Run: headless pygame with SDL's dummy video driver; simulated clock (each Clock.tick advances the game by its frame time, no real sleeping); random seed 0; keys injected as events and as key.get_pressed() state; no mouse input.
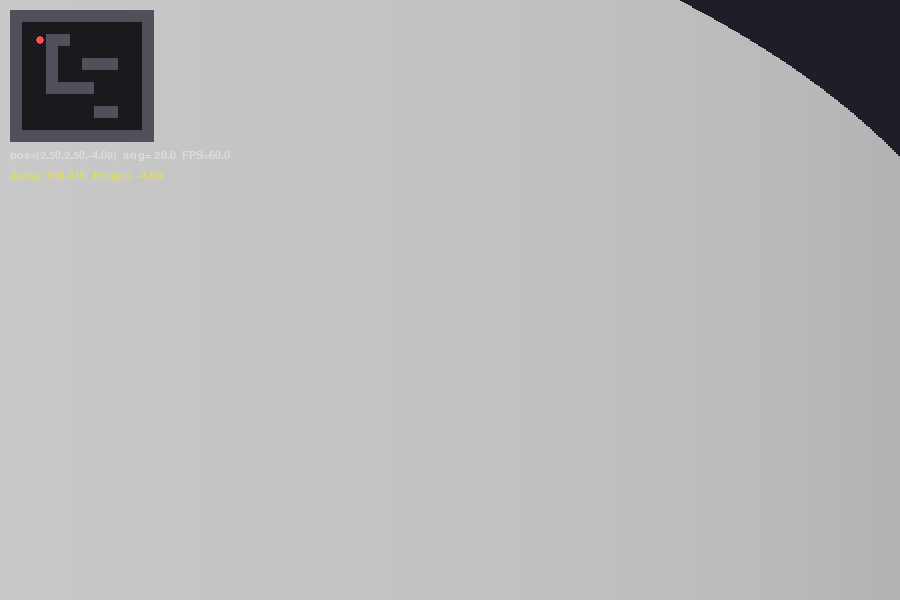
Frame 1 of 4 · flips 1–60 · no input
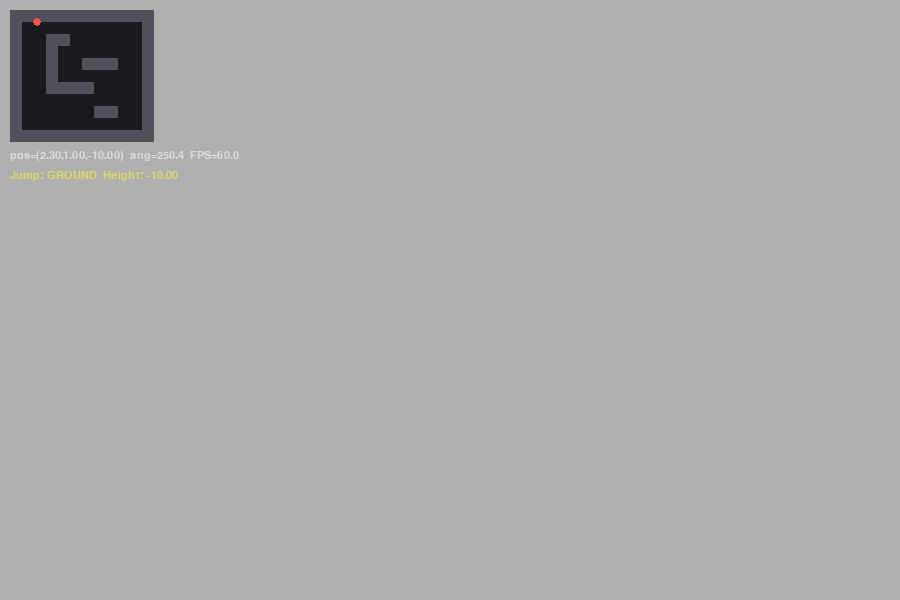
Frame 2 of 4 · flips 61–180 · tapped SPACE, RETURN · held RIGHT (→), D
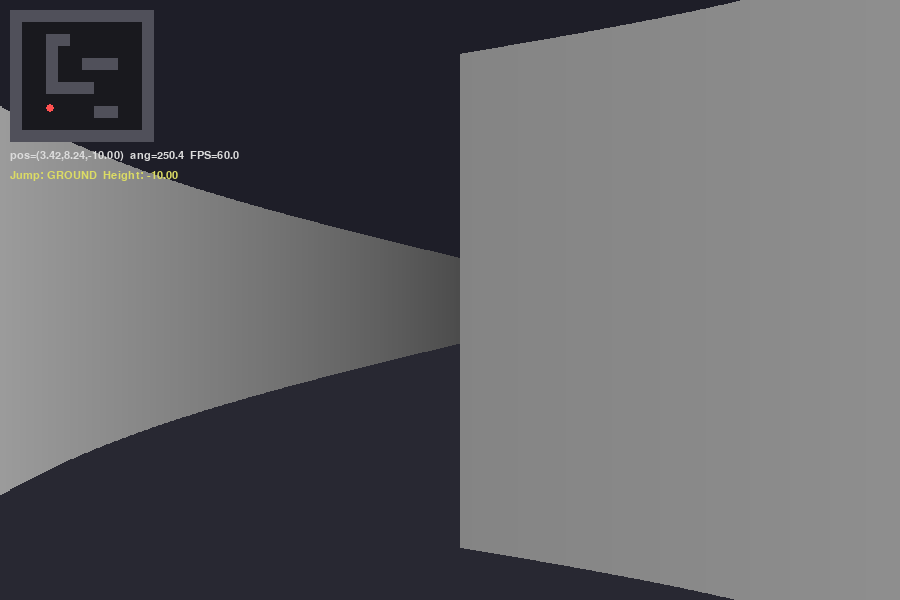
Frame 3 of 4 · flips 181–300 · held DOWN (↓), S
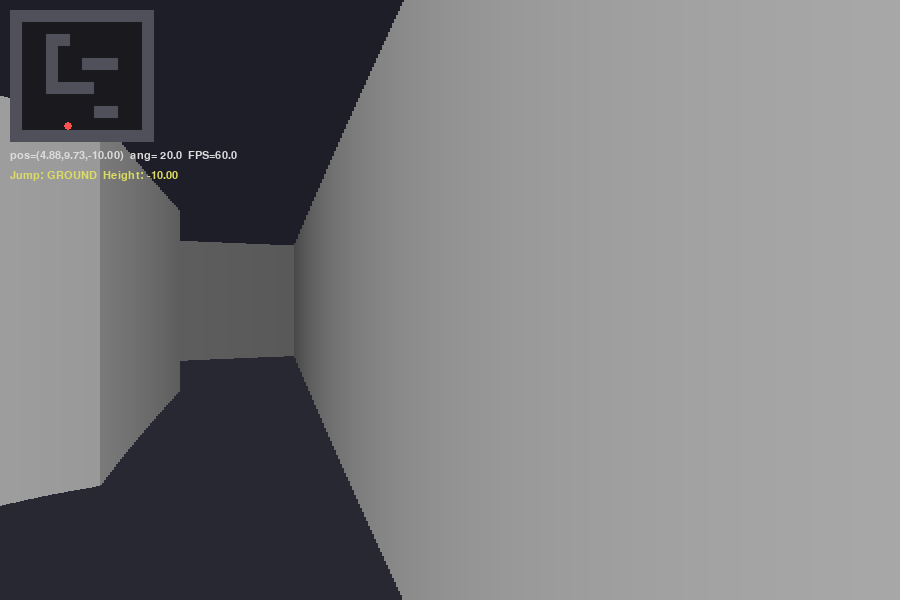
Frame 4 of 4 · flips 301–420 · held LEFT (←), A, UP (↑), W

The pygame program that drew these frames:

# raycast.py
# Minimal ray casting 3D demo in Python + pygame
# by ChatGPT — single file, no textures (flat shading)

import math
import sys
import pygame

# ----------------------------
# 基本設定
# ----------------------------
WIDTH, HEIGHT = 900, 600           # 画面サイズ
FOV = math.radians(50)              # 視野角（自然な広さ）
HALF_FOV = FOV / 2
NUM_RAYS = WIDTH // 2               # レイ本数を半分に（軽量化）
MAX_DEPTH = 20.0                    # レイの最大到達距離（タイル数）
WALL_HEIGHT = 1.0                   # 壁の仮想高さ
MOVE_SPEED = 4.0                    # タイル/秒（FOVに合わせて調整）
ROT_SPEED = math.radians(120)       # deg/sec → rad/sec

CEIL_COLOR = (30, 30, 40)
FLOOR_COLOR = (40, 40, 50)
WALL_BASE_COLOR = (220, 220, 220)

MINIMAP_SCALE = 12                  # ミニマップ描画スケール

# ----------------------------
# マップ（"#"=壁, "."=空間）
# ----------------------------
MAP_STR = [
    "############",
    "#..........#",
    "#..##......#",
    "#..#.......#",
    "#..#..###..#",
    "#..#.......#",
    "#..####....#",
    "#..........#",
    "#......##..#",
    "#..........#",
    "############",
]
MAP_H = len(MAP_STR)
MAP_W = len(MAP_STR[0])

def is_wall(x, y):
    """ワールド座標（浮動小数）→タイル座標に変換して壁か判定"""
    if x < 0 or y < 0:
        return True
    tx, ty = int(x), int(y)
    if ty < 0 or ty >= MAP_H or tx < 0 or tx >= MAP_W:
        return True
    return MAP_STR[ty][tx] == "#"

# ----------------------------
# プレイヤー初期位置
# ----------------------------
player_x, player_y = 2.5, 2.5    # タイル座標系
player_a = math.radians(20)      # 視線角
player_z = 0.5                   # 高さ（0.5 = 床から半分の高さ）
player_z_vel = 0.0               # 垂直速度
JUMP_SPEED = 3                  # ジャンプ力（自然な高さ）
GRAVITY = 9.8                    # 重力（ぷちジャンプ）
GROUND_LEVEL = -10               # 地面の高さ

# ----------------------------
# レイキャスト（DDA）
# ----------------------------
def cast_ray(px, py, angle):
    """
    DDA（Digital Differential Analyzer）で壁までの距離を返す。
    返り値: 距離, ヒット面の向き(0:x面/1:y面), ヒット座標
    """
    # レイ方向ベクトル
    dx = math.cos(angle)
    dy = math.sin(angle)

    # 現在位置を含むタイル
    map_x = int(px)
    map_y = int(py)

    # 1タイル進むときのtの増分
    delta_dist_x = abs(1.0 / dx) if dx != 0 else 1e30
    delta_dist_y = abs(1.0 / dy) if dy != 0 else 1e30

    # ステップ方向と最初の境界までの距離
    if dx < 0:
        step_x = -1
        side_dist_x = (px - map_x) * delta_dist_x
    else:
        step_x = 1
        side_dist_x = (map_x + 1.0 - px) * delta_dist_x

    if dy < 0:
        step_y = -1
        side_dist_y = (py - map_y) * delta_dist_y
    else:
        step_y = 1
        side_dist_y = (map_y + 1.0 - py) * delta_dist_y

    hit = False
    side = 0

    # DDA ループ
    depth = 0.0
    while not hit and depth < MAX_DEPTH:
        if side_dist_x < side_dist_y:
            side_dist_x += delta_dist_x
            map_x += step_x
            side = 0  # x面に当たった（左右の壁）
        else:
            side_dist_y += delta_dist_y
            map_y += step_y
            side = 1  # y面に当たった（上下の壁）

        if map_y < 0 or map_y >= MAP_H or map_x < 0 or map_x >= MAP_W:
            break

        if MAP_STR[map_y][map_x] == "#":
            hit = True

    # 壁までの距離（射影歪み補正なしのraw）
    if side == 0:
        # 最後にx面へ進んだ → x方向の距離を算出
        # 進んだ回数分の差分から逆算
        perp_dist = (side_dist_x - delta_dist_x)
    else:
        perp_dist = (side_dist_y - delta_dist_y)

    # 壁に当たらない場合はMAX扱い
    if not hit or perp_dist <= 0:
        perp_dist = MAX_DEPTH

    # レイの衝突座標（近似、視覚には不要）
    hit_x = px + math.cos(angle) * perp_dist
    hit_y = py + math.sin(angle) * perp_dist

    return perp_dist, side, (hit_x, hit_y)

# ----------------------------
# 描画
# ----------------------------
def shade(color, factor):
    """簡易シェーディング"""
    r, g, b = color
    k = max(0.0, min(1.0, factor))
    return (int(r * k), int(g * k), int(b * k))

def draw_minimap(surf, px, py):
    # 地図
    for my in range(MAP_H):
        for mx in range(MAP_W):
            c = (80, 80, 90) if MAP_STR[my][mx] == "#" else (25, 25, 30)
            pygame.draw.rect(
                surf,
                c,
                pygame.Rect(mx * MINIMAP_SCALE, my * MINIMAP_SCALE, MINIMAP_SCALE, MINIMAP_SCALE),
            )
    # プレイヤー
    pygame.draw.circle(
        surf,
        (255, 80, 80),
        (int(px * MINIMAP_SCALE), int(py * MINIMAP_SCALE)),
        4,
    )

def main():
    pygame.init()
    screen = pygame.display.set_mode((WIDTH, HEIGHT))
    clock = pygame.time.Clock()
    font = pygame.font.SysFont("consolas", 16)

    global player_x, player_y, player_a, player_z, player_z_vel

    running = True
    while running:
        dt = clock.tick(60) / 1000.0  # 秒
        for e in pygame.event.get():
            if e.type == pygame.QUIT:
                running = False
            if e.type == pygame.KEYDOWN and e.key == pygame.K_ESCAPE:
                running = False

        # 入力
        keys = pygame.key.get_pressed()
        # 回転
        if keys[pygame.K_LEFT]:
            player_a -= ROT_SPEED * dt
        if keys[pygame.K_RIGHT]:
            player_a += ROT_SPEED * dt
        
        # ジャンプ（スペースキー）
        if keys[pygame.K_SPACE] and player_z <= GROUND_LEVEL:
            player_z_vel = JUMP_SPEED

        # 平行移動（A/D）& 前後（W/S）
        sin_a = math.sin(player_a)
        cos_a = math.cos(player_a)
        nx, ny = player_x, player_y

        if keys[pygame.K_w]:
            nx += cos_a * MOVE_SPEED * dt
            ny += sin_a * MOVE_SPEED * dt
        if keys[pygame.K_s]:
            nx -= cos_a * MOVE_SPEED * dt
            ny -= sin_a * MOVE_SPEED * dt
        if keys[pygame.K_a]:  # 左ストレイフ
            nx -= -sin_a * MOVE_SPEED * dt
            ny -=  cos_a * MOVE_SPEED * dt
        if keys[pygame.K_d]:  # 右ストレイフ
            nx -=  sin_a * MOVE_SPEED * dt
            ny -= -cos_a * MOVE_SPEED * dt

        # 簡易衝突（壁なら位置を戻す）
        if not is_wall(nx, player_y):
            player_x = nx
        if not is_wall(player_x, ny):
            player_y = ny
        
        # 重力とジャンプの物理演算
        player_z_vel -= GRAVITY * dt  # 重力で下向きに加速
        player_z += player_z_vel * dt  # 速度で位置更新
        
        # 地面に着地
        if player_z <= GROUND_LEVEL:
            player_z = GROUND_LEVEL
            player_z_vel = 0.0

        # 背景（天井/床）
        screen.fill(CEIL_COLOR)
        pygame.draw.rect(screen, FLOOR_COLOR, pygame.Rect(0, HEIGHT // 2, WIDTH, HEIGHT // 2))

        # レイキャスト＆壁描画
        # カメラ平面補正：列ごとに視線からのオフセット角を与える
        inv_tan = 1.0 / math.tan(HALF_FOV)  # 投影計算用定数
        
        for col in range(NUM_RAYS):
            # 正規化されたスクリーン座標 [-1, +1]
            x = (2 * col / NUM_RAYS) - 1.0
            ray_angle = player_a + x * HALF_FOV * 2  # 単純線形でOK（FOV幅に合わせる）

            dist, side, _ = cast_ray(player_x, player_y, ray_angle)

            # 魚眼補正：視線中心からの角度差で割る
            dist *= math.cos(ray_angle - player_a)
            dist = max(0.0001, dist)

            # 投影：距離に反比例した壁の高さ（プレイヤーの高さも考慮）
            proj_h = int((WALL_HEIGHT / dist) * (HEIGHT / (2 * math.tan(HALF_FOV))))
            
            # プレイヤーの高さによる視点の変化（距離で減衰）
            height_offset = int(((player_z - GROUND_LEVEL) / dist) * (HEIGHT * 0.5 * inv_tan))
            # 過剰なシフトを抑制
            height_offset = max(-HEIGHT//3, min(HEIGHT//3, height_offset))

            # シェーディング（距離と面で減衰）
            shade_k = 1.0 / (1.0 + dist * 0.25)
            if side == 1:
                shade_k *= 0.8
            color = shade(WALL_BASE_COLOR, shade_k)

            # 垂直スライスを描画（2px幅で軽量化）
            x_screen = col * 2
            y1 = HEIGHT // 2 - proj_h // 2 + height_offset
            y2 = y1 + proj_h
            pygame.draw.line(screen, color, (x_screen, y1), (x_screen, y2), 2)

        # ミニマップ
        minimap = pygame.Surface((MAP_W * MINIMAP_SCALE, MAP_H * MINIMAP_SCALE))
        draw_minimap(minimap, player_x, player_y)
        screen.blit(minimap, (10, 10))

        # HUD
        info = f"pos=({player_x:.2f},{player_y:.2f},{player_z:.2f})  ang={math.degrees(player_a)%360:5.1f}  FPS={clock.get_fps():.1f}"
        screen.blit(font.render(info, True, (220, 220, 220)), (10, 10 + MAP_H * MINIMAP_SCALE + 8))
        
        # ジャンプ状態表示
        jump_info = f"Jump: {'ON AIR' if player_z > GROUND_LEVEL else 'GROUND'}  Height: {player_z:.2f}"
        screen.blit(font.render(jump_info, True, (220, 220, 100)), (10, 10 + MAP_H * MINIMAP_SCALE + 28))

        pygame.display.flip()

    pygame.quit()
    sys.exit()

if __name__ == "__main__":
    main()
